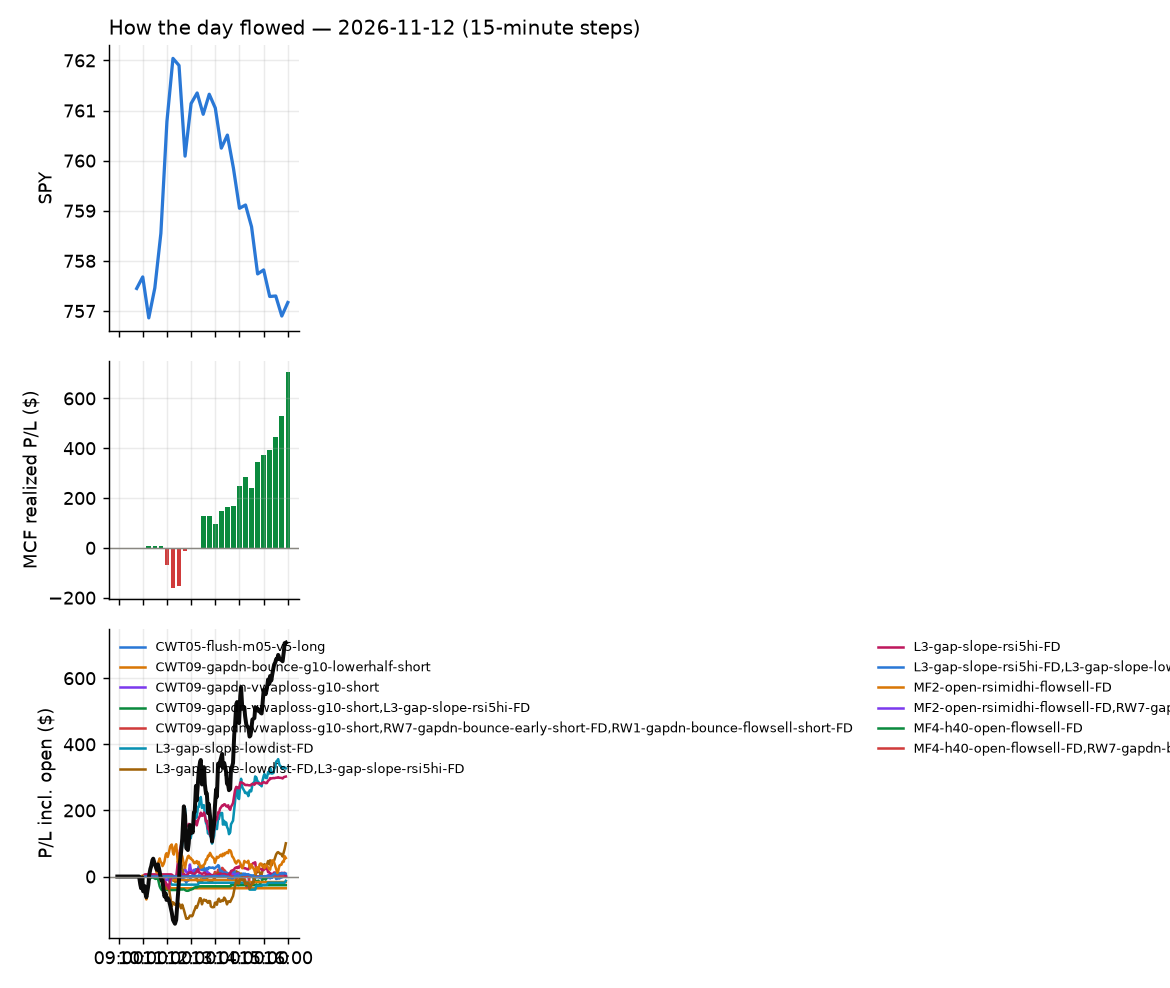

Data behind this chart, as committed beside it:
id, run_id, symbol, strategy, side, date, signal_time, entry_time, entry, stop, target, exit_time, exit, exit_reason, r_multiple, mae_r, mfe_r, success, shares, pnl, broker_order_id, slip_bps, pnl_adj, r_raw
9406, 1, NVDL, orb20_a, 1, 2026-11-12, 2026-11-12 09:53:21.783398-05:00, 2026-11-12 09:53:24.210153-05:00, 17.79, 16.12, 20.08, 2026-11-12 15:55:52.459235-05:00, 18.35, flatten, 0.3313, -0.4322, 0.6132, , 50, 28.19, 4bafaea1-10cd-475d-a8a7-b7052456ab43, -14.37, 27.57, 0.3387
9407, 1, NVDX, orb20_a, 1, 2026-11-12, 2026-11-12 09:53:21.962830-05:00, 2026-11-12 09:53:24.674035-05:00, 10, 9.05, 11.27, 2026-11-12 15:56:00.191351-05:00, 10.31, flatten, 0.313, -0.4305, 0.5897, , 90, 27.79, f2a58d6a-a76e-4de7-8066-cb5fedaef044, 4.891, 26.75, 0.3251
9304, 1, CLS, L3-gap-slope-rsi5hi-FD, -1, 2026-11-12, 2026-11-12 09:55:40.666103-05:00, 2026-11-12 09:55:45.125119-05:00, 254.7, 261.9, 252.8, 2026-11-12 10:07:01.888160-05:00, 252.5, target, 0.2611, -0.4782, 0.3571, , 3, 6.55, bae71849-1cbc-4274-b028-ef74a7d006a4, 44.17, 5.66, 0.3022
9305, 1, VSH, MF4-h40-open-flowsell-FD, -1, 2026-11-12, 2026-11-12 10:10:35.719319-05:00, 2026-11-12 10:10:40.712603-05:00, 28.13, 28.76, 27.87, 2026-11-12 10:45:16.143428-05:00, 28.78, stop, -1.064, -1.026, 0.03368, , 31, -20.11, 7531293a-101d-44de-bd94-c38ecea1b170, 11.97, -20.84, -1.026
9306, 1, TEM, MF4-h40-open-flowsell-FD, -1, 2026-11-12, 2026-11-12 10:15:38.024539-05:00, 2026-11-12 10:15:39.581562-05:00, 73.66, 75.36, 72.69, 2026-11-12 10:45:30.600525-05:00, 75.38, stop, -1.034, -1.082, 0.3175, , 12, -20.64, 3b4e2692-d01c-46dc-b62d-4c9a871c588d, -10.87, -21.11, -1.011
9307, 1, USD, CWT09-gapdn-bounce-g10-lowerhalf-short, -1, 2026-11-12, 2026-11-12 10:30:45.568875-05:00, 2026-11-12 10:30:46.771263-05:00, 57.25, 58.1, , 2026-11-12 10:51:37.181995-05:00, 58.2, stop, -1.15, -1.295, 0.5867, , 15, -14.21, 32943270-d7a3-4752-bdbb-88c814f077c8, 46.94, -14.67, -1.115
9311, 1, EMR, RW7-gapdn-bounce-early-short-FD, -1, 2026-11-12, 2026-11-12 10:31:01.164231-05:00, 2026-11-12 10:31:02.963937-05:00, 168.4, 169.7, 167, 2026-11-12 11:12:00.406287-05:00, 169.9, stop, -1.184, -1.036, 0.2344, , 5, -7.39, cf0b992c-67d7-46b1-b657-64ad71f2eb01, -2.673, -7.833, -1.117
9312, 1, EMR, RW1-gapdn-bounce-flowsell-short-FD, -1, 2026-11-12, 2026-11-12 10:31:01.323383-05:00, 2026-11-12 10:31:04.204405-05:00, 168.4, 169.7, 167, 2026-11-12 11:11:59.266152-05:00, 169.9, stop, -1.186, -1.036, 0.2344, , 5, -7.4, 6f6fcc98-3fed-44d5-84d5-b712edb9afbc, -2.673, -7.843, -1.119
9313, 1, DELL, CWT09-gapdn-bounce-g10-lowerhalf-short, -1, 2026-11-12, 2026-11-12 10:35:28.954244-05:00, 2026-11-12 10:35:30.486808-05:00, 356.2, 366.6, , 2026-11-12 11:09:21.447218-05:00, 366.8, stop, -1.032, -1.083, 0.1229, , 2, -21.28, 98ab8586-50bc-4c89-9587-cabc36a6934d, -32.39, -21.66, -1.014
9314, 1, CIBR, RW7-gapdn-bounce-early-short-FD, -1, 2026-11-12, 2026-11-12 10:45:29.870387-05:00, 2026-11-12 10:45:33.419160-05:00, 95.05, 96.08, 94.13, 2026-11-12 11:08:49.286143-05:00, 96.15, stop, -1.115, -1, 0.1503, , 9, -9.86, c1c98d1d-183e-4e72-acfa-21744f826bb7, 5.316, -10.31, -1.066
9321, 1, DDOG, RW7-gapdn-bounce-early-short-FD, -1, 2026-11-12, 2026-11-12 10:45:55.495771-05:00, 2026-11-12 10:45:57.532975-05:00, 179.9, 183.9, 175.7, 2026-11-12 11:35:05.553776-05:00, 184.3, stop, -1.111, -0.9656, 0.1089, , 5, -21.95, 8fb1cf76-4000-4556-b792-316857378fb3, -3.336, -22.43, -1.087
9315, 1, DDOG, MF2-open-rsimidhi-flowsell-FD, -1, 2026-11-12, 2026-11-12 10:45:55.364856-05:00, 2026-11-12 10:45:58.255743-05:00, 179.9, 181.9, 175.7, 2026-11-12 11:09:26.258881-05:00, 182, stop, -1.118, -1.116, 0.2212, , 5, -10.65, 3f195185-5fc8-4801-bae1-33b1b77c7c00, -3.336, -11.12, -1.071
9308, 1, FLEX, RW7-gapdn-bounce-early-short-FD, -1, 2026-11-12, 2026-11-12 10:46:01.658010-05:00, 2026-11-12 10:46:05.817953-05:00, 79.08, 80.84, 77.09, 2026-11-12 10:57:57.803214-05:00, 81.0, stop, -1.115, -1.171, 0.1591, , 11, -21.12, 564d7b1e-020e-40ac-bb08-02d2a4eab015, -14.56, -21.58, -1.091
9408, 1, NOW, RW7-gapdn-bounce-early-short-FD, -1, 2026-11-12, 2026-11-12 10:46:12.120039-05:00, 2026-11-12 10:46:15.184863-05:00, 101.2, 103.2, 99.31, 2026-11-12 15:55:51.821740-05:00, 100.6, flatten, 0.2865, -0.4724, 0.5055, , 8, 4.68, da911e70-67d8-4bfa-86fb-26259348b3bf, 3.704, 4.5, 0.298
9310, 1, NXT, RW1-gapdn-bounce-flowsell-short-FD, -1, 2026-11-12, 2026-11-12 10:46:13.526817-05:00, 2026-11-12 10:46:15.202786-05:00, 97.06, 98.92, 95.06, 2026-11-12 11:06:55.570018-05:00, 98.97, stop, -1.055, -1.016, 0.1559, , 9, -17.19, 3976b0a7-192a-470e-b497-f7a951d4662f, -7.217, -17.65, -1.027
9330, 1, OKTA, RW7-gapdn-bounce-early-short-FD, -1, 2026-11-12, 2026-11-12 10:46:14.116958-05:00, 2026-11-12 10:46:15.346916-05:00, 177.7, 181.2, 173.9, 2026-11-12 11:38:36.448584-05:00, 181.2, stop, -1.025, -0.9986, 0.2825, , 5, -17.5, 5c223d41-4d6a-4f4b-9e4a-1c8e8456dc1c, -8.448, -17.97, -0.9986
9309, 1, NXT, RW7-gapdn-bounce-early-short-FD, -1, 2026-11-12, 2026-11-12 10:46:13.373586-05:00, 2026-11-12 10:46:16.476646-05:00, 97.06, 98.92, 95.06, 2026-11-12 11:06:56.106442-05:00, 98.97, stop, -1.055, -1.016, 0.1559, , 9, -17.19, 2c1d6d3e-2f2a-4574-9b2a-33d4bfa8d961, -7.217, -17.65, -1.027
9397, 1, GEV, L3-gap-slope-lowdist-FD, -1, 2026-11-12, 2026-11-12 11:00:36.985360-05:00, 2026-11-12 11:00:38.427996-05:00, 831.3, 848.2, 817.8, 2026-11-12 15:31:23.820421-05:00, 817.7, target, 0.7895, -0.6342, 0.8506, , 1, 13.56, 5f50f498-c663-4600-af55-0ce346b950e3, 20.77, 13.36, 0.8015
9322, 1, GEV, L3-gap-slope-rsi5hi-FD, -1, 2026-11-12, 2026-11-12 11:10:35.911458-05:00, 2026-11-12 11:10:37.383121-05:00, 837.2, 854.3, 831.5, 2026-11-12 11:33:08.875449-05:00, 830.7, target, 0.3242, -0.2814, 0.536, , 1, 6.48, ae18fd75-49c8-4ea7-9589-1cbb06f8bdc3, 23.12, 5.553, 0.3783
9380, 1, PENG, L3-gap-slope-lowdist-FD, -1, 2026-11-12, 2026-11-12 11:10:42.341755-05:00, 2026-11-12 11:10:48.274412-05:00, 50.91, 52.34, 49.44, 2026-11-12 14:42:41.555926-05:00, 49.44, target, 1.022, -0.2165, 1.097, , 17, 24.99, 87bb9817-732a-477e-b99e-e60563c2e08f, -3.93, 24.88, 1.027
9316, 1, CLS, L3-gap-slope-rsi5hi-FD, -1, 2026-11-12, 2026-11-12 11:11:01.241806-05:00, 2026-11-12 11:11:04.484114-05:00, 266.1, 273, 263.9, 2026-11-12 11:26:08.176213-05:00, 263.7, target, 0.308, -0.155, 0.4497, , 3, 7.23, c8f1ae1c-f560-459b-a5dd-377b3b0a9afb, 32.59, 6.436, 0.346
9331, 1, GFS, L3-gap-slope-lowdist-FD, -1, 2026-11-12, 2026-11-12 11:11:10.284669-05:00, 2026-11-12 11:11:11.332163-05:00, 43.94, 44.57, 43.28, 2026-11-12 11:40:14.529660-05:00, 43.26, target, 1.039, -0.1996, 1.213, , 20, 13.6, 4b9b9077-4cc6-4b4b-b4b9-aea7a7f2272f, -3.415, 13.01, 1.086
9332, 1, VRT, L3-gap-slope-rsi5hi-FD, -1, 2026-11-12, 2026-11-12 11:15:49.883884-05:00, 2026-11-12 11:15:51.911673-05:00, 212.9, 217.9, 210.7, 2026-11-12 11:41:46.140434-05:00, 210.7, target, 0.4431, -0.2938, 0.5841, , 4, 9.08, 4227091e-60c1-4c91-b64f-b845df713430, 7.977, 8.748, 0.4599
9328, 1, FLEX, L3-gap-slope-rsi5hi-FD, -1, 2026-11-12, 2026-11-12 11:16:05.569496-05:00, 2026-11-12 11:16:06.562928-05:00, 81.28, 83.23, 80.42, 2026-11-12 11:37:28.357906-05:00, 80.39, target, 0.4371, -0.177, 0.5489, , 11, 9.79, ce1f332e-deea-4525-8365-be8037348529, 9.219, 9.374, 0.4565
9333, 1, RIOT, L3-gap-slope-lowdist-FD, -1, 2026-11-12, 2026-11-12 11:16:23.248264-05:00, 2026-11-12 11:16:28.085150-05:00, 18.69, 19.09, 18.33, 2026-11-12 11:39:46.860365-05:00, 18.33, target, 0.911, -0.3037, 0.9494, , 48, 17.49, 7efb0af0-1965-4bd8-a60f-ef1016b9184b, 8.351, 17.37, 0.9174
9394, 1, TER, L3-gap-slope-lowdist-FD, -1, 2026-11-12, 2026-11-12 11:16:26.309141-05:00, 2026-11-12 11:16:28.844176-05:00, 269, 274.2, 262.7, 2026-11-12 15:17:53.301716-05:00, 262.7, target, 1.184, -0.3319, 1.224, , 3, 18.87, 924fb3e8-5765-431a-9c2d-84c545f214fb, -18.62, 18.67, 1.197
9334, 1, SOXL, L3-gap-slope-rsi5hi-FD, -1, 2026-11-12, 2026-11-12 11:16:25.215053-05:00, 2026-11-12 11:16:29.005386-05:00, 68.17, 70.89, 66.07, 2026-11-12 11:41:17.080285-05:00, 65.97, target, 0.7641, -0.2714, 1.015, , 13, 28.51, 9d9507f3-230a-4a56-a0ec-8ce82a3c30d1, -71.72, 27.07, 0.8049
9323, 1, TECL, L3-gap-slope-rsi5hi-FD, -1, 2026-11-12, 2026-11-12 11:20:44.879597-05:00, 2026-11-12 11:20:46.211646-05:00, 154.9, 159, 152.9, 2026-11-12 11:33:23.928347-05:00, 152.9, target, 0.4779, -0.1547, 0.5944, , 5, 10.01, bd4b0cce-e7e3-459e-ac81-73b3dbd83c43, 3.098, 9.858, 0.4853
9346, 1, TQQQ, L3-gap-slope-lowdist-FD, -1, 2026-11-12, 2026-11-12 11:20:45.855505-05:00, 2026-11-12 11:20:46.508246-05:00, 61.43, 62.57, 60.23, 2026-11-12 12:21:43.208337-05:00, 60.23, target, 1.046, -0.1053, 1.066, , 14, 16.8, b6cb4a18-87fe-456e-90c1-f9bdf656cb44, -4.902, 16.68, 1.053
9345, 1, TECL, L3-gap-slope-lowdist-FD, -1, 2026-11-12, 2026-11-12 11:20:44.703514-05:00, 2026-11-12 11:20:48.201462-05:00, 154.9, 159, 150.9, 2026-11-12 12:21:42.805324-05:00, 150.9, target, 0.9885, -0.1476, 1.017, , 5, 20.35, 1b1a1ab0-95b5-4cd0-ab11-559f7b9f67c4, 0.9035, 20.22, 0.9948
9341, 1, ALAB, L3-gap-slope-lowdist-FD, -1, 2026-11-12, 2026-11-12 11:20:53.058424-05:00, 2026-11-12 11:20:54.712234-05:00, 233.0, 239.6, 227.2, 2026-11-12 12:18:07.602574-05:00, 227.2, target, 0.8723, -0.1159, 0.9635, , 3, 17.28, a5e2baa7-dd68-447e-8ebc-f99c2d57a789, 17.33, 17.17, 0.8782
9324, 1, COHR, L3-gap-slope-rsi5hi-FD, -1, 2026-11-12, 2026-11-12 11:20:58.538911-05:00, 2026-11-12 11:20:59.677276-05:00, 239.7, 245.2, 236.9, 2026-11-12 11:33:26.856210-05:00, 236.8, target, 0.4974, -0.02543, 0.5395, , 3, 8.5, e418e483-dbc9-4177-9aca-395e4d649085, -0.4172, 8.216, 0.5146
9317, 1, ENTG, L3-gap-slope-rsi5hi-FD, -1, 2026-11-12, 2026-11-12 11:21:02.339623-05:00, 2026-11-12 11:21:06.642809-05:00, 156.2, 159.5, 154.9, 2026-11-12 11:31:30.122862-05:00, 154.8, target, 0.388, -0.2091, 0.4936, , 5, 7.35, 64b76bc6-6972-44cd-afa5-3f1c8a3eafa8, 14.7, 6.309, 0.4521
9409, 1, HPE, L3-gap-slope-lowdist-FD, -1, 2026-11-12, 2026-11-12 11:21:10.667819-05:00, 2026-11-12 11:21:16.284398-05:00, 50.69, 51.58, 49.74, 2026-11-12 15:55:51.637588-05:00, 50.09, flatten, 0.658, -0.3494, 0.8682, , 17, 10.2, 5f70d1bc-193c-4ff6-b349-cae1f0c7789a, -6.021, 9.921, 0.6765
9318, 1, INIO, L3-gap-slope-rsi5hi-FD, -1, 2026-11-12, 2026-11-12 11:21:12.580689-05:00, 2026-11-12 11:21:16.701326-05:00, 15.26, 15.67, 15.05, 2026-11-12 11:32:13.007792-05:00, 15.05, target, 0.4948, -0.07241, 0.4948, , 59, 12.39, 600a9947-c6e6-4744-8d22-773e8a9dd0f6, 0.0, 12.1, 0.5069
9368, 1, STRL, L3-gap-slope-rsi5hi-FD, -1, 2026-11-12, 2026-11-12 11:21:24.895706-05:00, 2026-11-12 11:21:28.154945-05:00, 309.6, 318, 305.2, 2026-11-12 13:51:36.852752-05:00, 305.0, target, 0.524, -0.1656, 0.5555, , 2, 9.22, 1f8acd3b-e2d8-4c51-9019-3414403ef2c1, -5.167, 8.83, 0.5471
9339, 1, SOXQ, L3-gap-slope-lowdist-FD, -1, 2026-11-12, 2026-11-12 11:25:41.281221-05:00, 2026-11-12 11:25:45.089356-05:00, 83.71, 84.96, 82.66, 2026-11-12 11:45:29.788943-05:00, 82.62, target, 0.8259, -0.09086, 0.8097, , 10, 10.86, 612799bb-6518-4980-8562-5913deb8f99a, 12.41, 10.36, 0.8655
9400, 1, AIS, L3-gap-slope-lowdist-FD, -1, 2026-11-12, 2026-11-12 11:25:51.922213-05:00, 2026-11-12 11:25:52.371580-05:00, 57.18, 58.27, 56.41, 2026-11-12 15:32:17.365687-05:00, 56.41, target, 0.6985, -0.1659, 0.7602, , 15, 11.55, 7a21230e-286c-4a99-9bac-7b81d2888f12, 27.9, 11.37, 0.7095
9369, 1, AIPO, L3-gap-slope-lowdist-FD, -1, 2026-11-12, 2026-11-12 11:25:51.546917-05:00, 2026-11-12 11:25:54.049583-05:00, 24.47, 24.82, 24.22, 2026-11-12 13:52:00.366739-05:00, 24.22, target, 0.7002, -0.1135, 0.6526, , 36, 9.0, e596bb5e-cc03-4edf-92ab-293c2baa83b0, 20.39, 8.883, 0.7094
9329, 1, AXTI, L3-gap-slope-rsi5hi-FD, -1, 2026-11-12, 2026-11-12 11:25:53.884417-05:00, 2026-11-12 11:25:55.573892-05:00, 45.35, 47.34, 44.77, 2026-11-12 11:37:07.151318-05:00, 44.75, target, 0.2863, -0.123, 0.4116, , 19, 11.4, 2c567214-329f-4aaa-bd41-78f0a777eff9, 61.36, 10.83, 0.3012
9347, 1, AXTI, L3-gap-slope-lowdist-FD, -1, 2026-11-12, 2026-11-12 11:25:53.720728-05:00, 2026-11-12 11:25:56.193308-05:00, 45.35, 47.34, 43.92, 2026-11-12 12:21:40.824754-05:00, 43.91, target, 0.716, -0.123, 0.7779, , 19, 27.36, 8fb17b81-b09c-4e22-9d6d-5d3ae6c880e6, 61.36, 27.1, 0.7229
9379, 1, CORZ, L3-gap-slope-lowdist-FD, -1, 2026-11-12, 2026-11-12 11:25:58.776520-05:00, 2026-11-12 11:25:59.595306-05:00, 14.61, 15, 14.35, 2026-11-12 14:32:47.577048-05:00, 14.35, target, 0.6605, -0.3985, 0.6942, , 61, 15.86, eac92a06-6716-4162-8556-74132b2b284d, 44.29, 15.67, 0.6685
9319, 1, CORZ, L3-gap-slope-rsi5hi-FD, -1, 2026-11-12, 2026-11-12 11:25:58.927805-05:00, 2026-11-12 11:26:01.167523-05:00, 14.61, 15, 14.51, 2026-11-12 11:32:19.008527-05:00, 14.51, target, 0.244, -0.08999, 0.2571, , 61, 6.1, 63cface3-102d-4941-ae5b-dc0569486f1e, 44.29, 5.789, 0.2571
9335, 1, FTXL, L3-gap-slope-lowdist-FD, -1, 2026-11-12, 2026-11-12 11:26:08.651298-05:00, 2026-11-12 11:26:09.863272-05:00, 210.8, 214.6, 208.9, 2026-11-12 11:41:54.551963-05:00, 208.8, target, 0.4927, -0.1043, 0.5345, , 4, 7.88, f289dc74-082d-4cbf-8405-3392a05f7e74, 45.34, 7.558, 0.5136
9410, 1, GLW, L3-gap-slope-lowdist-FD, -1, 2026-11-12, 2026-11-12 11:26:10.222104-05:00, 2026-11-12 11:26:13.592892-05:00, 119.8, 122.3, 118.3, 2026-11-12 15:55:47.385570-05:00, 119.1, flatten, 0.2425, -0.2286, 0.5836, , 7, 4.55, f5e391e1-de32-4ba2-830e-9641ff2bbaec, 45.31, 4.363, 0.2529
9401, 1, GBTC, RW7-gapdn-bounce-early-short-FD, -1, 2026-11-12, 2026-11-12 11:26:09.330717-05:00, 2026-11-12 11:26:14.038702-05:00, 55.33, 55.81, 55.01, 2026-11-12 15:32:33.533890-05:00, 55.01, target, 0.6534, -0.4175, 0.668, , 16, 5.12, 6dbb776d-3a9f-47bf-ae7e-17656795f1e8, 14.35, 5.009, 0.668
9362, 1, IBB, MF4-h40-open-flowsell-FD, -1, 2026-11-12, 2026-11-12 11:26:12.651458-05:00, 2026-11-12 11:26:18.172564-05:00, 216.1, 217.5, 215.3, 2026-11-12 13:39:07.796807-05:00, 215.3, target, 0.6172, -0.4118, 0.6177, , 4, 3.36, b3d56901-5f98-4418-a0af-a95fbd7310a7, -5.555, 3.237, 0.6406
9398, 1, ARM, L3-gap-slope-lowdist-FD, -1, 2026-11-12, 2026-11-12 11:30:26.680814-05:00, 2026-11-12 11:30:28.517600-05:00, 202.1, 206.2, 198.6, 2026-11-12 15:31:21.409978-05:00, 198.6, target, 0.8432, -0.09485, 0.8706, , 4, 14.04, be4d5954-0d92-42e2-92a2-73c3764c45f7, 15.32, 13.87, 0.8536
9412, 1, SMCI, CWT09-gapdn-vwaploss-g10-short, -1, 2026-11-12, 2026-11-12 11:30:37.995660-05:00, 2026-11-12 11:30:38.972509-05:00, 27.22, 28.35, , 2026-11-12 15:56:03.998661-05:00, 27.08, flatten, 0.1097, -0.5929, 1.345, , 32, 4.4, 1eff9e6c-f4ad-4907-8fe6-e388444f5696, 83.79, 3.966, 0.1217
9340, 1, SMH, L3-gap-slope-lowdist-FD, -1, 2026-11-12, 2026-11-12 11:30:38.319530-05:00, 2026-11-12 11:30:39.149820-05:00, 506.5, 513.6, 500.8, 2026-11-12 12:17:12.431015-05:00, 500.8, target, 0.7938, -0.1348, 0.8113, , 1, 5.69, ac5b073d-abde-4015-a182-735c7f1e7a25, 13.8, 5.626, 0.8029
9411, 1, SIVR, RW7-gapdn-bounce-early-short-FD, -1, 2026-11-12, 2026-11-12 11:30:37.680360-05:00, 2026-11-12 11:30:39.546187-05:00, 47.49, 47.95, 47.15, 2026-11-12 15:55:54.759510-05:00, 47.43, flatten, 0.09802, -0.6089, 0.2283, , 18, 1.1, fa21441d-6828-4cfa-ae0d-738874c9cf74, 12.62, 0.8116, 0.1329
9336, 1, TQQQ, L3-gap-slope-rsi5hi-FD, -1, 2026-11-12, 2026-11-12 11:30:41.156041-05:00, 2026-11-12 11:30:41.514267-05:00, 60.98, 62.24, 60.49, 2026-11-12 11:41:45.960043-05:00, 60.47, target, 0.3867, -0.09529, 0.4828, , 14, 7.08, 2117a23e-2db7-46dd-b0e0-54559249e37f, 14.74, 6.818, 0.4016
9413, 1, TXG, L3-gap-slope-lowdist-FD, -1, 2026-11-12, 2026-11-12 11:30:42.530955-05:00, 2026-11-12 11:30:44.193338-05:00, 59.16, 61.11, 57.59, 2026-11-12 15:56:01.137158-05:00, 59.25, flatten, -0.05399, -0.6197, 0.1485, , 15, -1.32, c4f93d1d-5dac-4db3-b003-bb3cbdf381da, 32.01, -1.581, -0.04507
9337, 1, USD, L3-gap-slope-rsi5hi-FD, -1, 2026-11-12, 2026-11-12 11:30:43.741500-05:00, 2026-11-12 11:30:46.634584-05:00, 59.27, 61.15, 58.72, 2026-11-12 11:40:23.525216-05:00, 58.7, target, 0.2901, -0.1719, 0.3018, , 15, 8.58, 9d0f69b2-4766-4ec2-9723-652b14848176, 43.34, 8.174, 0.3044
9338, 1, ALAB, L3-gap-slope-rsi5hi-FD, -1, 2026-11-12, 2026-11-12 11:30:49.518893-05:00, 2026-11-12 11:30:50.884321-05:00, 231.9, 238.5, 229.2, 2026-11-12 11:41:06.896858-05:00, 229.2, target, 0.4052, -0.0855, 0.6672, , 3, 8.07, f86e6ba2-67c7-4b60-ae98-185ba30b7b72, 17, 7.962, 0.4107
9343, 1, DAL, RW1-gapdn-bounce-flowsell-short-FD, -1, 2026-11-12, 2026-11-12 11:31:00.089298-05:00, 2026-11-12 11:31:03.036364-05:00, 88.95, 90.01, 88.37, 2026-11-12 12:18:06.224041-05:00, 88.37, target, 0.5355, -0.05676, 0.5865, , 10, 5.8, 52553af0-68ea-43bd-a632-47bb7a9ae7fc, 26.91, 5.661, 0.5487
9342, 1, DAL, RW7-gapdn-bounce-early-short-FD, -1, 2026-11-12, 2026-11-12 11:30:59.909824-05:00, 2026-11-12 11:31:07.312141-05:00, 88.95, 90.01, 88.37, 2026-11-12 12:18:04.247493-05:00, 88.37, target, 0.5355, -0.05676, 0.5865, , 10, 5.8, 9825dafb-3621-4f0f-b3ce-c8a189197d80, 26.91, 5.661, 0.5487
9325, 1, GNRC, L3-gap-slope-rsi5hi-FD, -1, 2026-11-12, 2026-11-12 11:31:07.536091-05:00, 2026-11-12 11:31:08.475793-05:00, 196.1, 200.8, 195.9, 2026-11-12 11:33:30.648946-05:00, 195.8, target, 0.02944, -0.07014, 0.1403, , 4, 1.12, 989e6002-0581-4f27-ad29-5380871ecd83, 73.92, 0.554, 0.05951
9320, 1, GFS, L3-gap-slope-rsi5hi-FD, -1, 2026-11-12, 2026-11-12 11:31:06.782406-05:00, 2026-11-12 11:31:11.101370-05:00, 43.53, 44.45, 43.49, 2026-11-12 11:32:19.096100-05:00, 43.49, target, 0.04249, -0.07144, -0.005999, , 20, 0.89, c8a6270b-e0ad-4349-acf8-15407a9dda1b, 62.89, 0.7791, 0.04854
9326, 1, HPE, L3-gap-slope-rsi5hi-FD, -1, 2026-11-12, 2026-11-12 11:31:09.045616-05:00, 2026-11-12 11:31:12.585137-05:00, 50.53, 51.83, 50.45, 2026-11-12 11:36:05.505073-05:00, 50.43, target, 0.05525, -0.1545, 0.1147, , 17, 1.7, b6cb0e19-c946-44eb-8bd8-16507344d166, 74.76, 1.219, 0.07704
... 73 more rows
